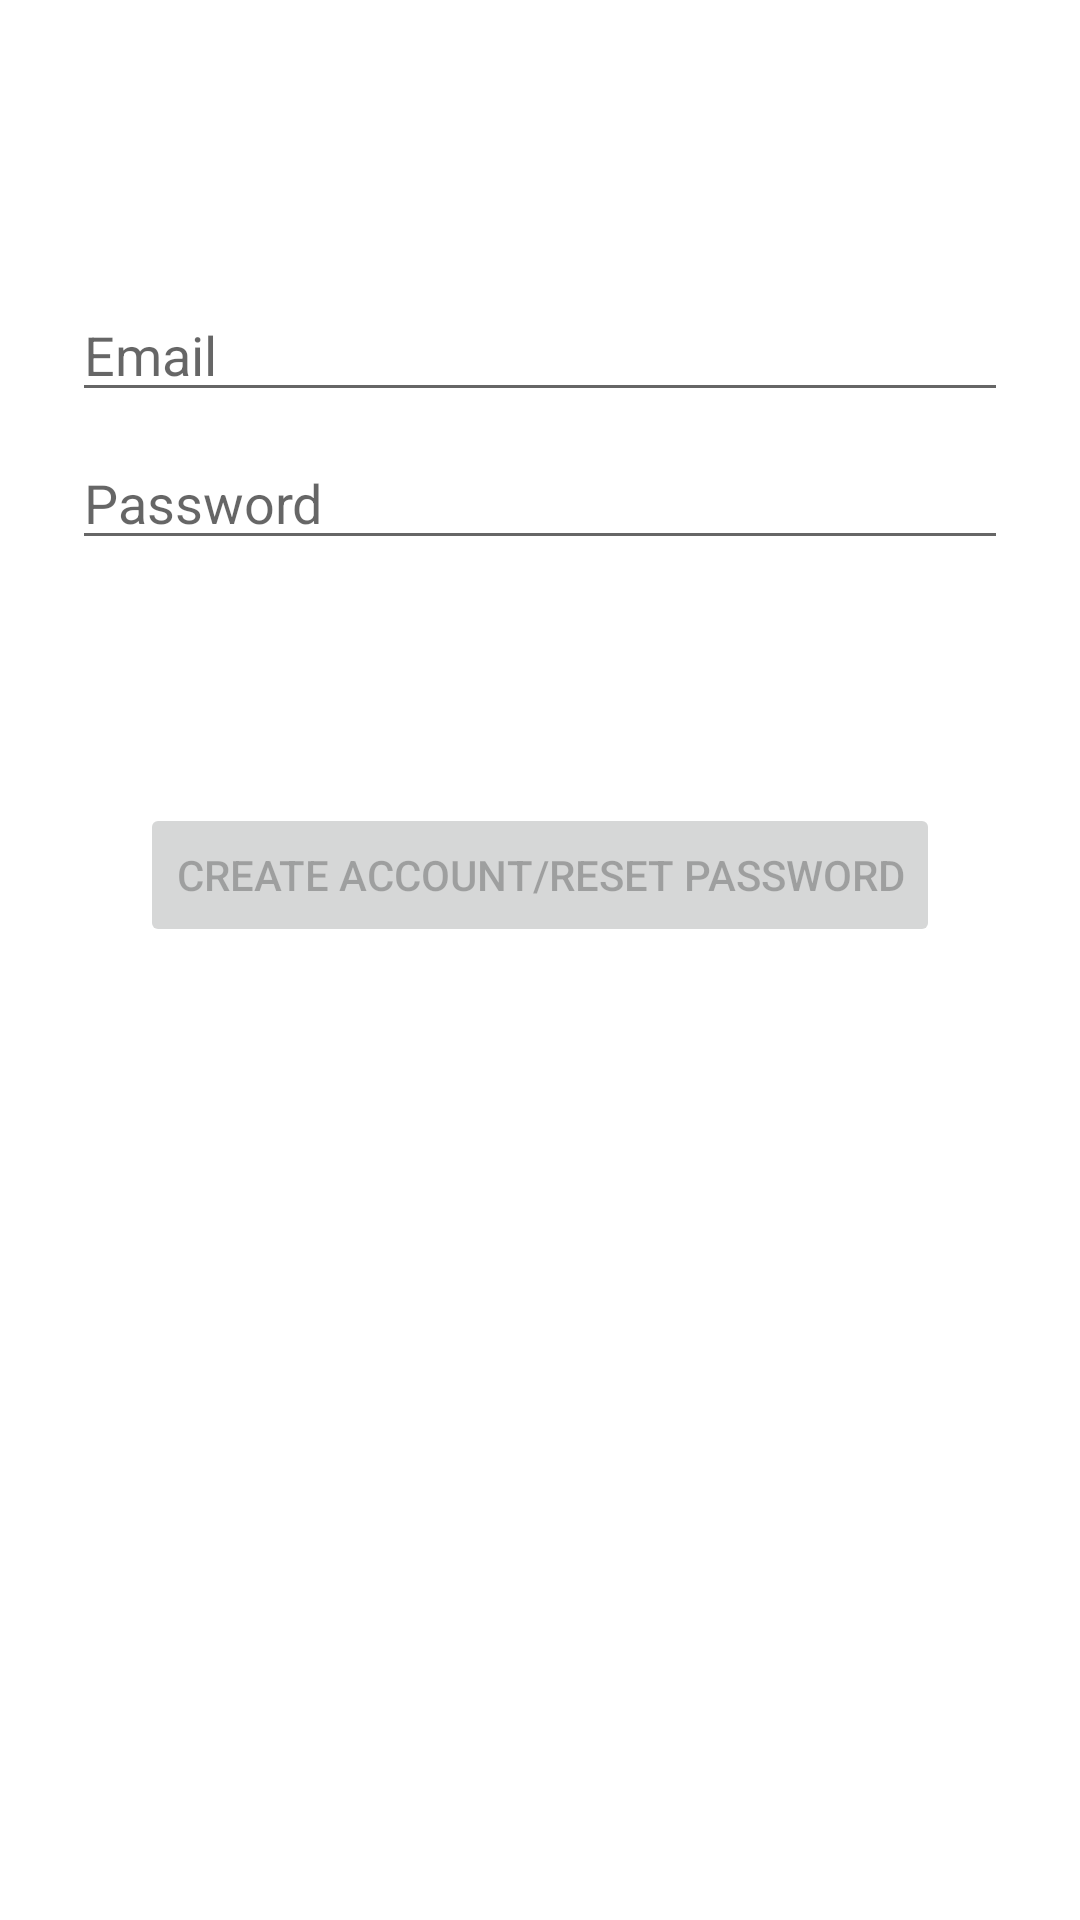

Here is an Android app screen rendered from its layout file. Give the layout XML and the strings, colors and styles it references.
<!-- AndroidManifest.xml: application theme Theme.ISPFieldTechApp -->
<!-- res/layout/fragment_reset_password.xml -->
<?xml version="1.0" encoding="utf-8"?>
<androidx.constraintlayout.widget.ConstraintLayout
    xmlns:android="http://schemas.android.com/apk/res/android"
    xmlns:app="http://schemas.android.com/apk/res-auto"
    xmlns:tools="http://schemas.android.com/tools"
    android:id="@+id/container"
    android:layout_width="match_parent"
    android:layout_height="match_parent"
    android:paddingLeft="@dimen/fragment_horizontal_margin"
    android:paddingTop="@dimen/fragment_vertical_margin"
    android:paddingRight="@dimen/fragment_horizontal_margin"
    android:paddingBottom="@dimen/fragment_vertical_margin"
    tools:context=".resetPassword.ResetPasswordFragment">

        <EditText
        android:id="@+id/username"
        android:layout_width="0dp"
        android:layout_height="wrap_content"
        android:layout_marginStart="24dp"
        android:layout_marginTop="96dp"
        android:layout_marginEnd="24dp"
        android:autofillHints="@string/prompt_email"
        android:hint="@string/prompt_email"
        android:inputType="textEmailAddress"
        android:selectAllOnFocus="true"
        app:layout_constraintEnd_toEndOf="parent"
        app:layout_constraintStart_toStartOf="parent"
        app:layout_constraintTop_toTopOf="parent" />

    <EditText
        android:id="@+id/password"
        android:layout_width="0dp"
        android:layout_height="wrap_content"
        android:layout_marginStart="24dp"
        android:layout_marginTop="8dp"
        android:layout_marginEnd="24dp"
        android:autofillHints="@string/prompt_password"
        android:hint="@string/prompt_password"
        android:imeActionLabel="@string/action_sign_in_short"
        android:imeOptions="actionDone"
        android:inputType="textPassword"
        android:selectAllOnFocus="true"
        app:layout_constraintEnd_toEndOf="parent"
        app:layout_constraintStart_toStartOf="parent"
        app:layout_constraintTop_toBottomOf="@+id/username" />

    <Button
        android:id="@+id/login"
        android:layout_width="wrap_content"
        android:layout_height="wrap_content"
        android:layout_gravity="start"
        android:layout_marginStart="48dp"
        android:layout_marginTop="16dp"
        android:layout_marginEnd="48dp"
        android:layout_marginBottom="64dp"
        android:enabled="false"
        android:text="@string/createResetPasswordLabel"
        app:layout_constraintBottom_toBottomOf="parent"
        app:layout_constraintEnd_toEndOf="parent"
        app:layout_constraintStart_toStartOf="parent"
        app:layout_constraintTop_toBottomOf="@+id/password"
        app:layout_constraintVertical_bias="0.2" />

    <ProgressBar
        android:id="@+id/loading"
        android:layout_width="wrap_content"
        android:layout_height="wrap_content"
        android:layout_gravity="center"
        android:layout_marginStart="32dp"
        android:layout_marginTop="64dp"
        android:layout_marginEnd="32dp"
        android:layout_marginBottom="64dp"
        android:visibility="gone"
        app:layout_constraintBottom_toBottomOf="parent"
        app:layout_constraintEnd_toEndOf="@+id/password"
        app:layout_constraintStart_toStartOf="@+id/password"
        app:layout_constraintTop_toTopOf="parent"
        app:layout_constraintVertical_bias="0.3" />

</androidx.constraintlayout.widget.ConstraintLayout>
<!-- resources referenced by this layout -->
<resources>
  <string name="action_sign_in_short">Sign in</string>
  <string name="createResetPasswordLabel">Create Account/Reset Password</string>
  <string name="prompt_email">Email</string>
  <string name="prompt_password">Password</string>
  <style name="Theme.ISPFieldTechApp" parent="Theme.MaterialComponents.DayNight.DarkActionBar">
          
          <item name="colorPrimary">@color/purple_500</item>
          <item name="colorPrimaryVariant">@color/purple_700</item>
          <item name="colorOnPrimary">@color/white</item>
          
          <item name="colorSecondary">@color/teal_200</item>
          <item name="colorSecondaryVariant">@color/teal_700</item>
          <item name="colorOnSecondary">@color/black</item>
          
          <item name="android:statusBarColor" tools:targetApi="l">?attr/colorPrimaryVariant</item>
          
      </style>
  <!-- not gathered from this repository: default colours our renderer supplied (Android Studio template values) -->
  <color name="purple_500">#FF6200EE</color>
  <color name="purple_700">#FF3700B3</color>
  <color name="teal_200">#FF03DAC5</color>
  <color name="teal_700">#FF018786</color>
  <color name="black">#FF000000</color>
  <color name="white">#FFFFFFFF</color>
</resources>
